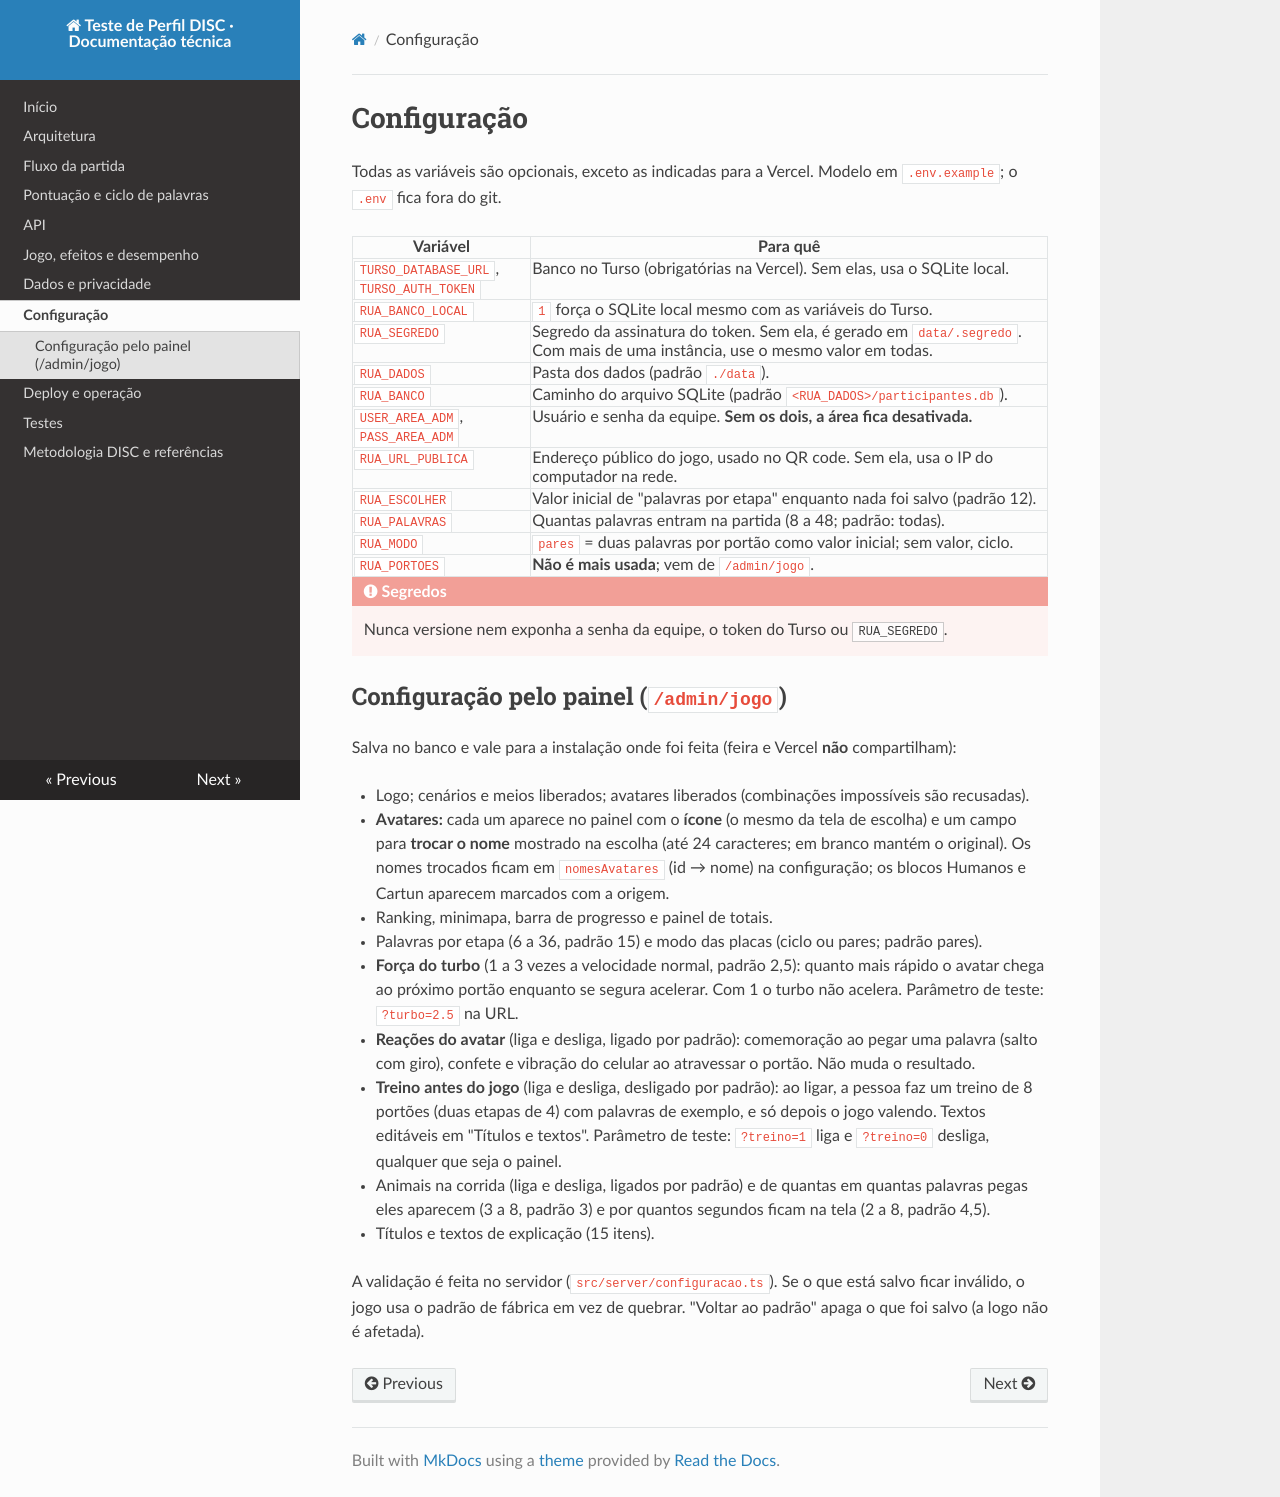

repository: VILLA-1984/disc · page: configuracao.html · generator: mkdocs

# Configuração

Todas as variáveis são opcionais, exceto as indicadas para a Vercel. Modelo em `.env.example`; o `.env` fica fora do git.

| Variável | Para quê |
|---|---|
| `TURSO_DATABASE_URL`, `TURSO_AUTH_TOKEN` | Banco no Turso (obrigatórias na Vercel). Sem elas, usa o SQLite local. |
| `RUA_BANCO_LOCAL` | `1` força o SQLite local mesmo com as variáveis do Turso. |
| `RUA_SEGREDO` | Segredo da assinatura do token. Sem ela, é gerado em `data/.segredo`. Com mais de uma instância, use o mesmo valor em todas. |
| `RUA_DADOS` | Pasta dos dados (padrão `./data`). |
| `RUA_BANCO` | Caminho do arquivo SQLite (padrão `<RUA_DADOS>/participantes.db`). |
| `USER_AREA_ADM`, `PASS_AREA_ADM` | Usuário e senha da equipe. **Sem os dois, a área fica desativada.** |
| `RUA_URL_PUBLICA` | Endereço público do jogo, usado no QR code. Sem ela, usa o IP do computador na rede. |
| `RUA_ESCOLHER` | Valor inicial de "palavras por etapa" enquanto nada foi salvo (padrão 12). |
| `RUA_PALAVRAS` | Quantas palavras entram na partida (8 a 48; padrão: todas). |
| `RUA_MODO` | `pares` = duas palavras por portão como valor inicial; sem valor, ciclo. |
| `RUA_PORTOES` | **Não é mais usada**; vem de `/admin/jogo`. |

!!! danger "Segredos"
    Nunca versione nem exponha a senha da equipe, o token do Turso ou `RUA_SEGREDO`.

## Configuração pelo painel (`/admin/jogo`)

Salva no banco e vale para a instalação onde foi feita (feira e Vercel **não** compartilham):

- Logo; cenários e meios liberados; avatares liberados (combinações impossíveis são recusadas).
- **Avatares:** cada um aparece no painel com o **ícone** (o mesmo da tela de escolha) e um campo para **trocar o nome** mostrado na escolha (até 24 caracteres; em branco mantém o original). Os nomes trocados ficam em `nomesAvatares` (id → nome) na configuração; os blocos Humanos e Cartun aparecem marcados com a origem.
- Ranking, minimapa, barra de progresso e painel de totais.
- Palavras por etapa (6 a 36, padrão 15) e modo das placas (ciclo ou pares; padrão pares).
- **Força do turbo** (1 a 3 vezes a velocidade normal, padrão 2,5): quanto mais rápido o avatar chega ao próximo portão enquanto se segura acelerar. Com 1 o turbo não acelera. Parâmetro de teste: `?turbo=2.5` na URL.
- **Reações do avatar** (liga e desliga, ligado por padrão): comemoração ao pegar uma palavra (salto com giro), confete e vibração do celular ao atravessar o portão. Não muda o resultado.
- **Treino antes do jogo** (liga e desliga, desligado por padrão): ao ligar, a pessoa faz um treino de 8 portões (duas etapas de 4) com palavras de exemplo, e só depois o jogo valendo. Textos editáveis em "Títulos e textos". Parâmetro de teste: `?treino=1` liga e `?treino=0` desliga, qualquer que seja o painel.
- Animais na corrida (liga e desliga, ligados por padrão) e de quantas em quantas palavras pegas eles aparecem (3 a 8, padrão 3) e por quantos segundos ficam na tela (2 a 8, padrão 4,5).
- Títulos e textos de explicação (15 itens).

A validação é feita no servidor (`src/server/configuracao.ts`). Se o que está salvo ficar inválido, o jogo usa o padrão de fábrica em vez de quebrar. "Voltar ao padrão" apaga o que foi salvo (a logo não é afetada).
